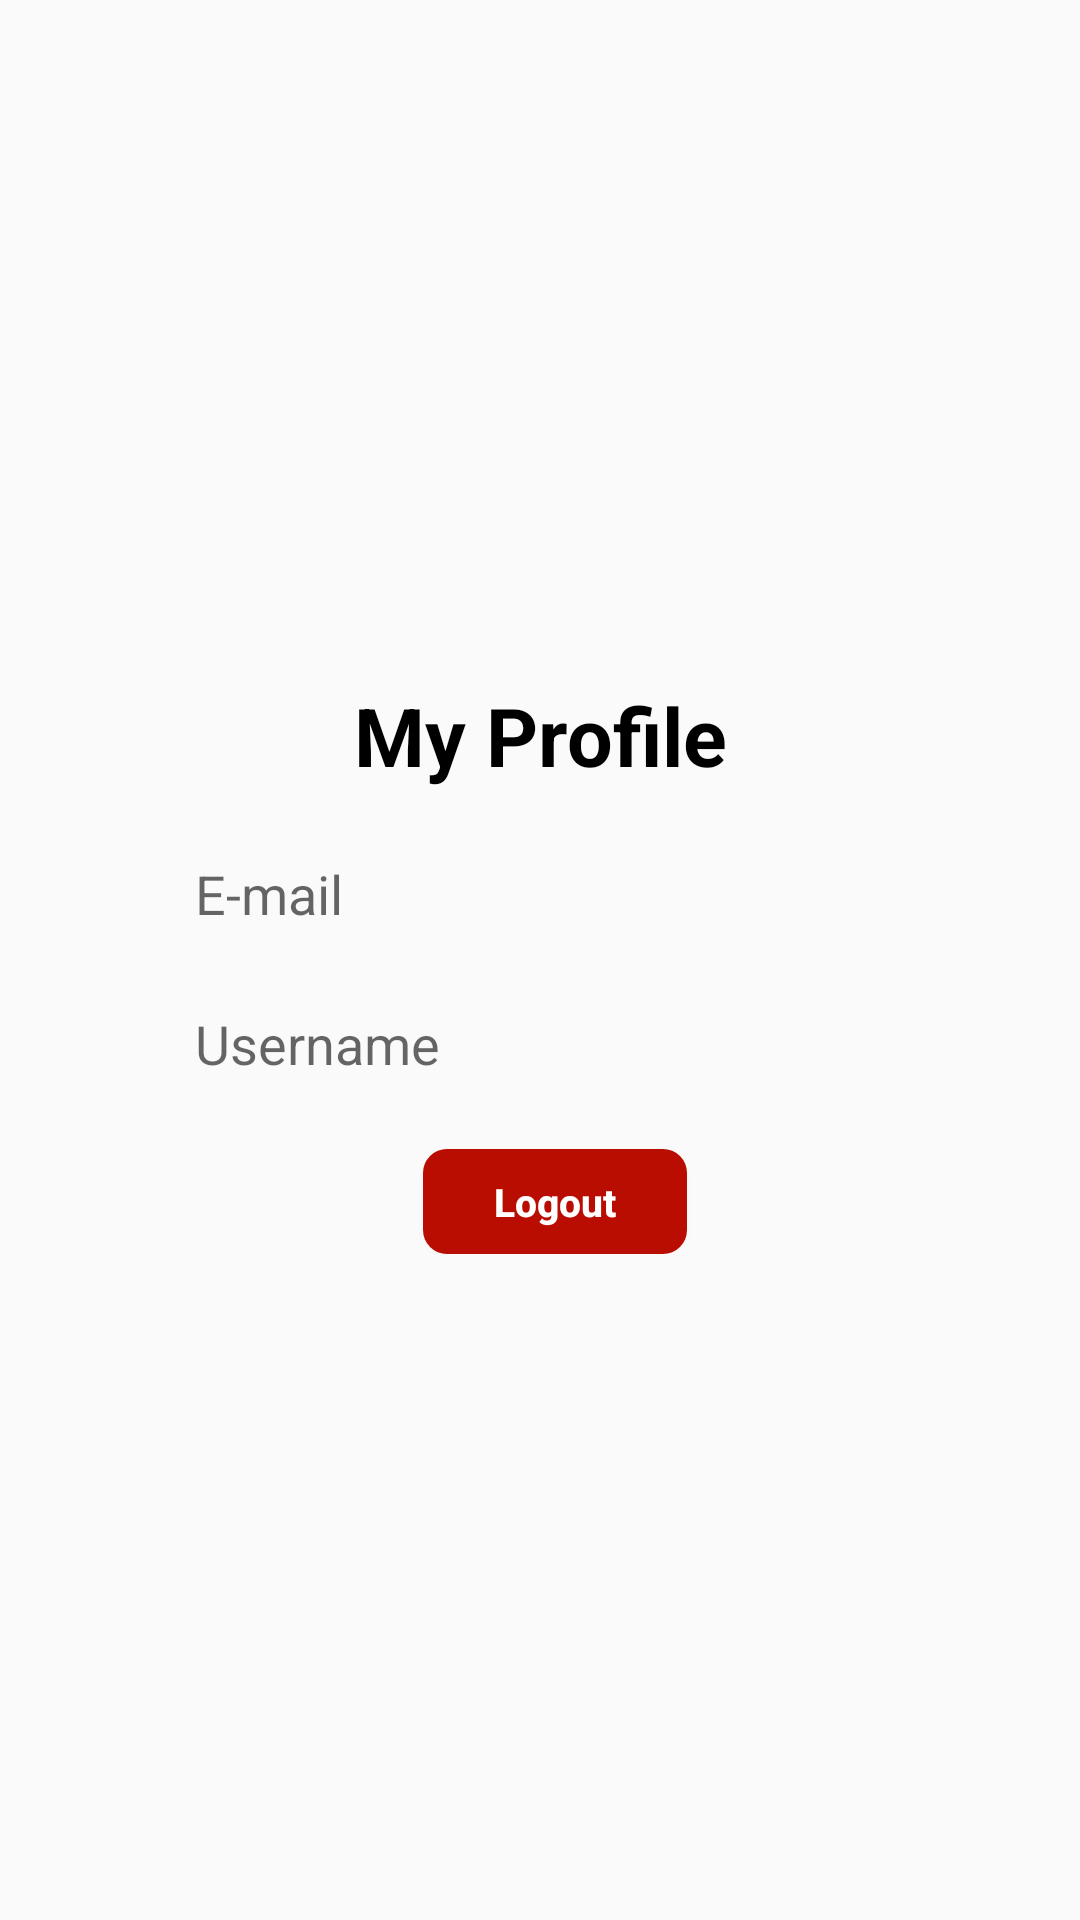

This screen was rendered from an Android layout file. Write that file and the resources it references.
<!-- AndroidManifest.xml: application theme AppTheme -->
<!-- res/layout/fragment_profile.xml -->
<RelativeLayout xmlns:android="http://schemas.android.com/apk/res/android"
    android:layout_width="match_parent"
    android:layout_height="match_parent">

    <ScrollView
        android:id="@+id/scroll_profile"
        android:layout_width="fill_parent"
        android:layout_height="wrap_content"
        android:layout_centerInParent="true"
        android:clipToPadding="false"
        android:padding="15dp">

        <LinearLayout
            android:layout_width="fill_parent"
            android:layout_height="wrap_content"
            android:layout_gravity="center"
            android:gravity="center"
            android:orientation="vertical">

            <TextView
                android:layout_width="250dp"
                android:layout_height="wrap_content"
                android:layout_marginTop="5dp"
                android:gravity="center"
                android:text="@string/profile_title"
                android:textColor="@color/black"
                android:textSize="27sp"
                android:textStyle="bold" />

            <EditText
                android:id="@+id/email_profile"
                android:layout_width="250dp"
                android:layout_height="40dp"
                android:layout_marginTop="15dp"
                android:background="@drawable/edit_text_background"
                android:enabled="false"
                android:gravity="center_vertical"
                android:hint="@string/email"
                android:inputType="textEmailAddress"
                android:maxLines="1"
                android:paddingStart="10dp"
                android:textColor="@color/black" />

            <EditText
                android:id="@+id/username_profile"
                android:layout_width="250dp"
                android:layout_height="40dp"
                android:layout_marginTop="10dp"
                android:background="@drawable/edit_text_background"
                android:enabled="false"
                android:gravity="center_vertical"
                android:hint="@string/username"
                android:inputType="text"
                android:maxLines="1"
                android:paddingStart="10dp"
                android:textColor="@color/black" />

            <Button
                android:id="@+id/logout_profile"
                android:layout_width="wrap_content"
                android:layout_height="35dp"
                android:layout_marginStart="5dp"
                android:layout_marginTop="15dp"
                android:background="@drawable/logout"
                android:paddingEnd="10dp"
                android:paddingStart="10dp"
                android:text="@string/logout"
                android:textAllCaps="false"
                android:textColor="@color/white"
                android:textSize="13sp"
                android:textStyle="bold" />

        </LinearLayout>
    </ScrollView>
</RelativeLayout>
<!-- resources referenced by this layout -->
<resources>
  <color name="black">#000000</color>
  <color name="white">#FFFFFF</color>
  <!-- drawable logout (drawable) -->
  <?xml version="1.0" encoding="utf-8"?>
  <layer-list xmlns:android="http://schemas.android.com/apk/res/android">
      <item >
          <shape
              android:shape="rectangle">
              <solid android:color="#1A000000" />
              <corners android:radius="10dp"/>
          </shape>
      </item>
      <item android:right="0dp" android:left="0dp" android:bottom="0dp" android:top="0dp">
          <shape
              android:shape="rectangle">
              <solid android:color="#ffb80d00"/>
              <corners android:radius="8dp"/>
          </shape>
      </item>
  </layer-list>
  <string name="email">E-mail</string>
  <string name="logout">Logout</string>
  <string name="profile_title">My Profile</string>
  <string name="username">Username</string>
  <style name="AppTheme" parent="Theme.AppCompat.Light.DarkActionBar">
          
          <item name="colorPrimary">@color/colorPrimary</item>
          <item name="colorPrimaryDark">@color/colorPrimaryDark</item>
          <item name="colorAccent">@color/colorAccent</item>
          <item name="textColorError">@color/error</item>
      </style>
  <color name="colorPrimary">#9E9E9E</color>
  <color name="colorPrimaryDark">#424242</color>
  <color name="colorAccent">#2196F3</color>
  <color name="error">#f00</color>
</resources>
